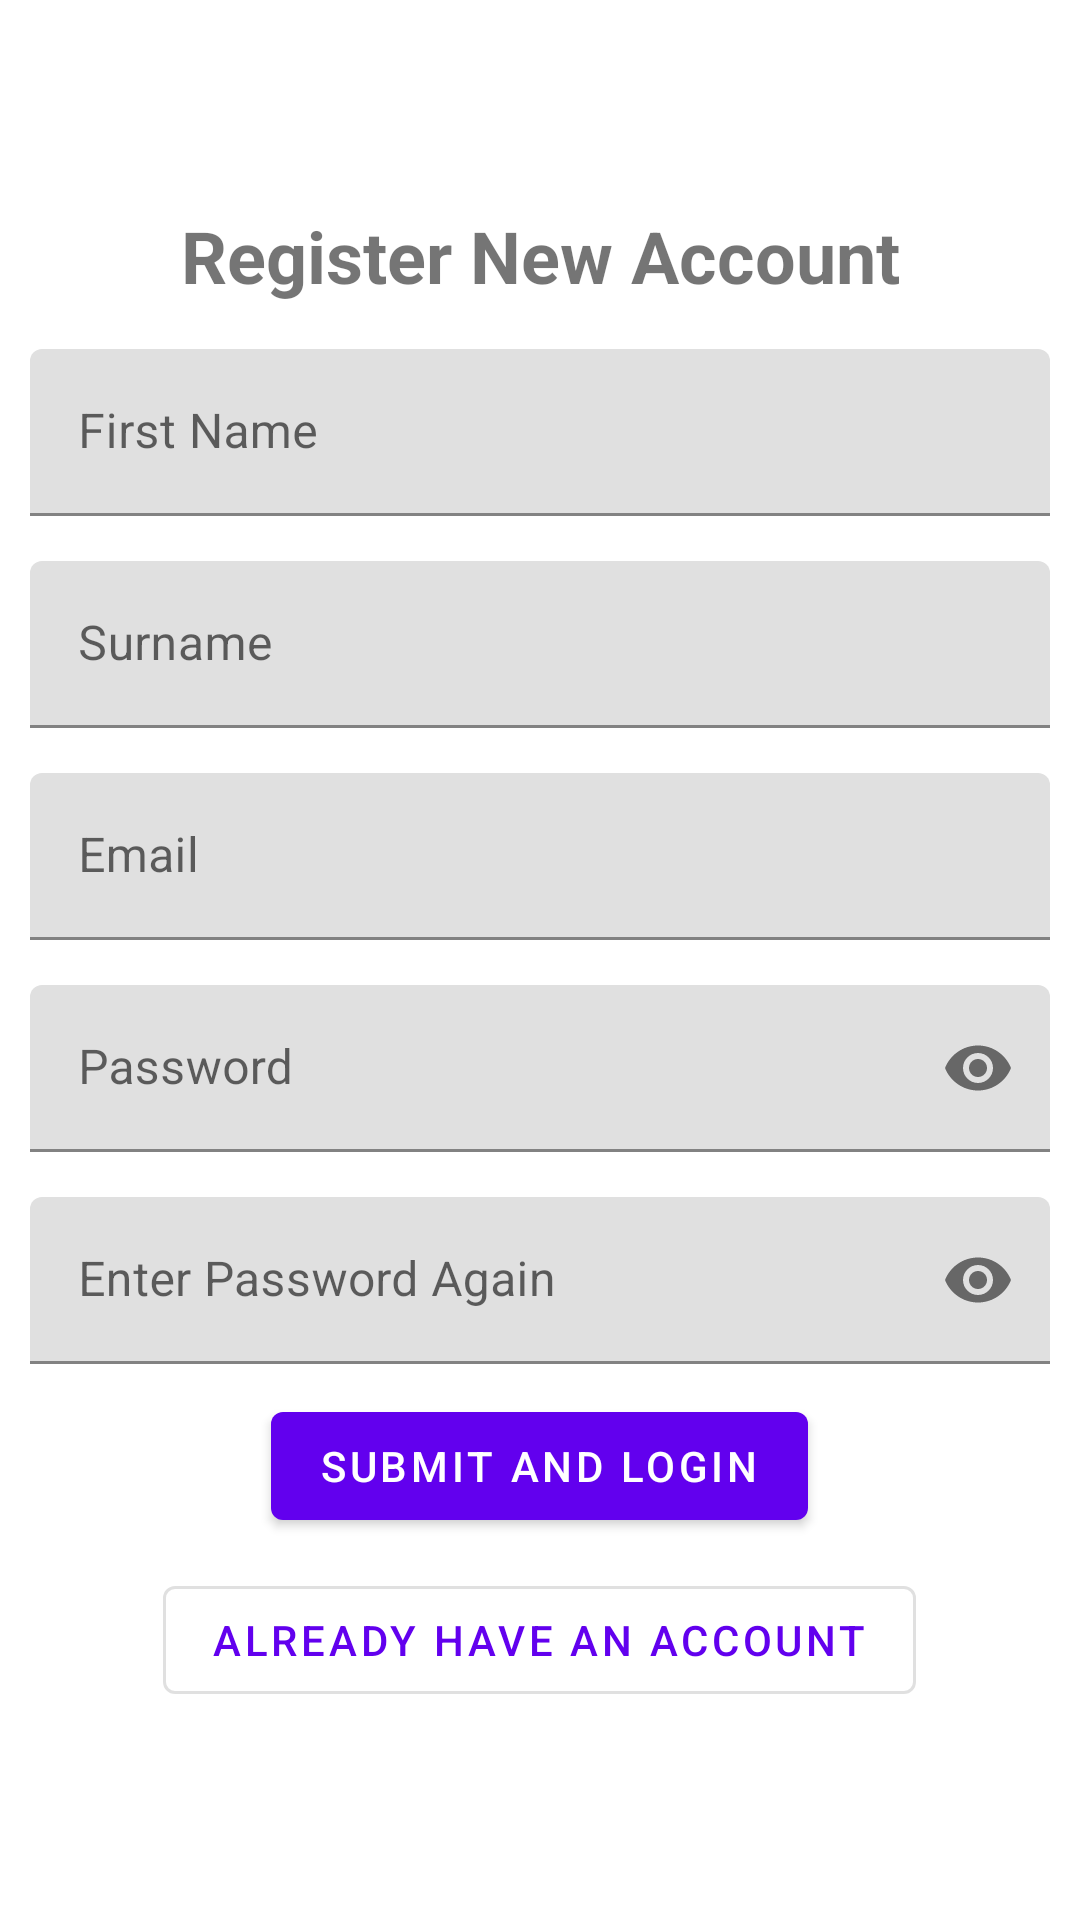

The Android layout XML behind this screen, and the referenced resources:
<!-- AndroidManifest.xml: application theme AppTheme -->
<!-- res/layout/activity_register_user.xml -->
<?xml version="1.0" encoding="utf-8"?>
<LinearLayout xmlns:android="http://schemas.android.com/apk/res/android"
    xmlns:app="http://schemas.android.com/apk/res-auto"
    xmlns:tools="http://schemas.android.com/tools"
    android:layout_width="match_parent"
    android:layout_height="match_parent"
    tools:context=".authorization.RegisterUserActivity"
    android:paddingStart="10dp"
    android:paddingEnd="10dp"
    android:layout_gravity="center"
    android:gravity="center"
    android:orientation="vertical"
    android:id="@+id/register_linear_layout"
    >


        <com.google.android.material.textview.MaterialTextView
            android:layout_width="match_parent"
            android:layout_height="wrap_content"
            android:text="Register New Account"
            android:textSize="24sp"
            android:textStyle="bold"
            android:gravity="center_horizontal"
            android:id="@+id/title_tv"/>

        <com.google.android.material.textfield.TextInputLayout
            android:layout_width="match_parent"
            android:layout_height="wrap_content"
            android:hint="First Name"
            >
            <com.google.android.material.textfield.TextInputEditText
                android:layout_width="match_parent"
                android:layout_height="wrap_content"
                android:layout_marginTop="15dp"


                android:id="@+id/first_name_et"
                android:selectAllOnFocus="true"
                android:inputType="textPersonName"
                />
        </com.google.android.material.textfield.TextInputLayout>

        <com.google.android.material.textfield.TextInputLayout
            android:layout_width="match_parent"
            android:layout_height="wrap_content"
            android:hint="Surname"
            >
            <com.google.android.material.textfield.TextInputEditText
                android:layout_width="match_parent"
                android:layout_height="wrap_content"
                android:layout_marginTop="15dp"


                android:id="@+id/surname_et"
                android:selectAllOnFocus="true"
                android:inputType="textPersonName"
                />
        </com.google.android.material.textfield.TextInputLayout>

        <com.google.android.material.textfield.TextInputLayout
            android:layout_width="match_parent"
            android:layout_height="wrap_content"
            android:hint="@string/prompt_email"

            >
            <com.google.android.material.textfield.TextInputEditText
                android:layout_width="match_parent"
                android:layout_height="wrap_content"
                android:layout_marginTop="15dp"
                android:id="@+id/email_et"


                android:selectAllOnFocus="true"
                android:inputType="textEmailAddress"
                />
        </com.google.android.material.textfield.TextInputLayout>


        <com.google.android.material.textfield.TextInputLayout
            android:layout_width="match_parent"
            android:layout_height="wrap_content"
            app:passwordToggleEnabled="true"
            android:hint="@string/prompt_password"
            >
            <com.google.android.material.textfield.TextInputEditText
                android:layout_width="match_parent"
                android:layout_height="wrap_content"
                android:layout_marginTop="15dp"


                android:inputType="textPassword"
                android:selectAllOnFocus="true"
                android:id="@+id/password_et"
                />
        </com.google.android.material.textfield.TextInputLayout>

        <com.google.android.material.textfield.TextInputLayout
            android:layout_width="match_parent"
            android:layout_height="wrap_content"
            android:hint="@string/enter_password_again"
            app:passwordToggleEnabled="true"
            >
            <com.google.android.material.textfield.TextInputEditText
                android:layout_width="match_parent"
                android:layout_height="wrap_content"
                android:layout_marginTop="15dp"
                android:id="@+id/password_repeat_et"


                android:selectAllOnFocus="true"
                android:imeOptions="actionDone"
                android:inputType="textPassword"
                />
        </com.google.android.material.textfield.TextInputLayout>


        <com.google.android.material.button.MaterialButton
            android:id="@+id/btn_register_user"
            android:layout_marginTop="10dp"
            android:layout_width="wrap_content"
            android:layout_height="wrap_content"
            android:selectAllOnFocus="true"
            android:text="@string/submit_and_login"
            />


        <com.google.android.material.button.MaterialButton
            android:id="@+id/btn_login_redirect"
            android:layout_width="wrap_content"
            android:layout_height="wrap_content"
            android:layout_marginTop="10dp"
            android:selectAllOnFocus="true"
            android:text="@string/already_have_an_account"
            style="?attr/materialButtonOutlinedStyle"
            />
        <ProgressBar
            android:layout_width="wrap_content"
            android:layout_height="wrap_content"
            android:id="@+id/progressBar"
            android:visibility="gone"
            tools:ignore="MissingConstraints"
            />




</LinearLayout>
<!-- resources referenced by this layout -->
<resources>
  <string name="already_have_an_account">Already Have an Account</string>
  <string name="enter_password_again">Enter Password Again</string>
  <string name="prompt_email">Email</string>
  <string name="prompt_password">Password</string>
  <string name="submit_and_login">Submit and Login</string>
</resources>
